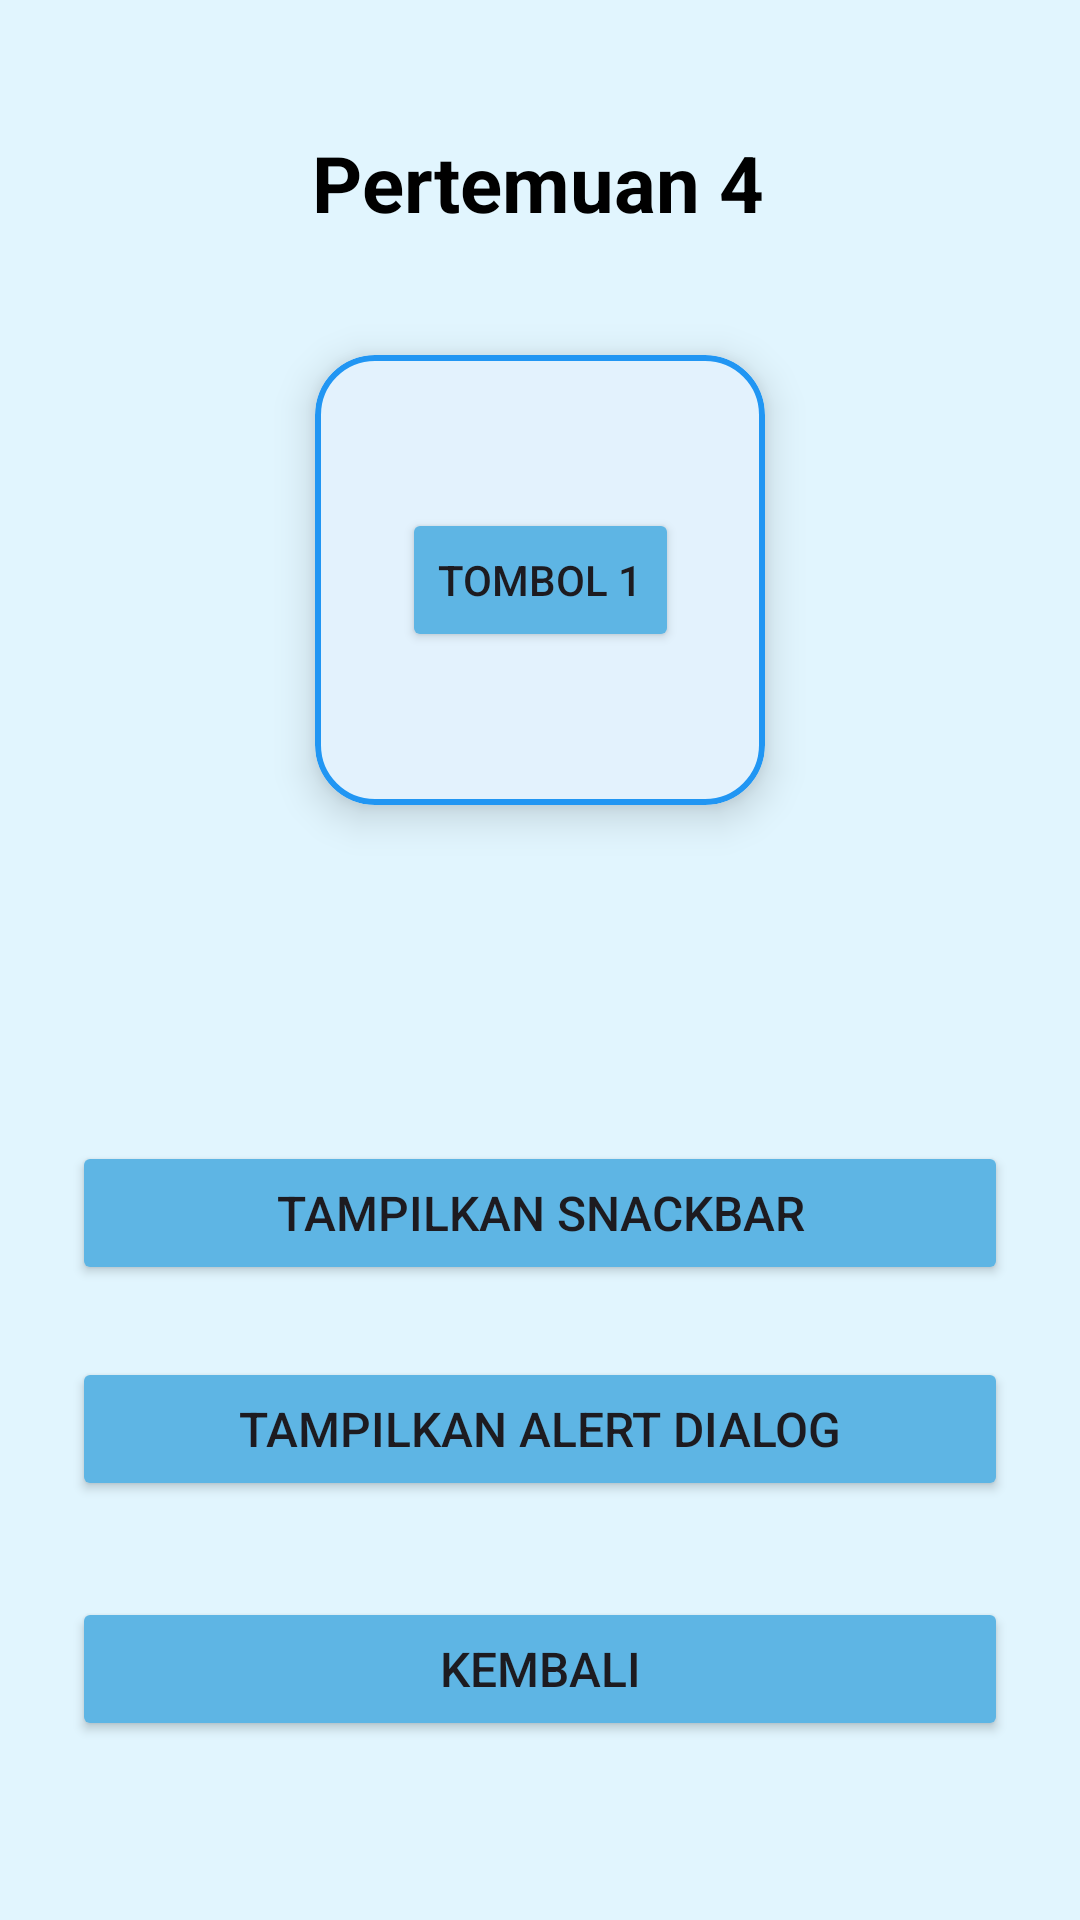

Produce the Android XML layout that renders to this screen, including the resource entries it uses.
<!-- AndroidManifest.xml: application theme Theme.Mars_FarhanAlKhairi -->
<!-- res/layout/activity_fourth.xml -->
<?xml version="1.0" encoding="utf-8"?>
<androidx.constraintlayout.widget.ConstraintLayout
    xmlns:android="http://schemas.android.com/apk/res/android"
    xmlns:app="http://schemas.android.com/apk/res-auto"
    android:id="@+id/main"
    android:layout_width="match_parent"
    android:layout_height="match_parent"
    android:background="#E1F5FE"
    android:padding="24dp">


    <TextView
        android:id="@+id/tvTitle"
        android:layout_width="wrap_content"
        android:layout_height="wrap_content"
        android:text="Pertemuan 4"
        android:textColor="@android:color/black"
        android:textSize="26sp"
        android:textStyle="bold"
        app:layout_constraintBottom_toBottomOf="parent"
        app:layout_constraintEnd_toEndOf="parent"
        app:layout_constraintHorizontal_bias="0.497"
        app:layout_constraintStart_toStartOf="parent"
        app:layout_constraintTop_toTopOf="parent"
        app:layout_constraintVertical_bias="0.035" />

    <com.google.android.material.card.MaterialCardView
        android:id="@+id/cardDemo"
        android:layout_width="150dp"
        android:layout_height="150dp"
        android:layout_marginTop="40dp"
        app:cardBackgroundColor="#E3F2FD"
        app:cardCornerRadius="20dp"
        app:cardElevation="8dp"
        app:cardPreventCornerOverlap="true"
        app:layout_constraintEnd_toEndOf="parent"
        app:layout_constraintStart_toStartOf="parent"
        app:layout_constraintTop_toBottomOf="@id/tvTitle"
        app:strokeColor="#2196F3"
        app:strokeWidth="2dp">

        <androidx.constraintlayout.widget.ConstraintLayout
            android:layout_width="match_parent"
            android:layout_height="match_parent"
            android:padding="10dp">

            <Button
                android:id="@+id/btn1"
                android:layout_width="wrap_content"
                android:layout_height="wrap_content"
                android:text="Tombol 1"
                android:backgroundTint="#5eb5e4"
                android:textSize="14sp"

                app:layout_constraintBottom_toBottomOf="parent"
                app:layout_constraintEnd_toEndOf="parent"
                app:layout_constraintStart_toStartOf="parent"
                app:layout_constraintTop_toTopOf="parent" />

        </androidx.constraintlayout.widget.ConstraintLayout>

    </com.google.android.material.card.MaterialCardView>


    <Button
        android:id="@+id/btnShowSnackbar"
        android:layout_width="0dp"
        android:layout_height="wrap_content"
        android:layout_marginTop="112dp"
        android:text="Tampilkan Snackbar"
        android:textSize="16sp"
        android:backgroundTint="#5eb5e4"
        app:layout_constraintEnd_toEndOf="parent"
        app:layout_constraintHorizontal_bias="0.0"
        app:layout_constraintStart_toStartOf="parent"
        app:layout_constraintTop_toBottomOf="@id/cardDemo" />

    <Button
        android:id="@+id/btnShowAlertDialog"
        android:layout_width="0dp"
        android:layout_height="wrap_content"
        android:layout_marginTop="24dp"
        android:backgroundTint="#5eb5e4"
        android:text="Tampilkan Alert Dialog"
        android:textSize="16sp"
        app:layout_constraintEnd_toEndOf="parent"
        app:layout_constraintHorizontal_bias="0.0"
        app:layout_constraintStart_toStartOf="parent"
        app:layout_constraintTop_toBottomOf="@id/btnShowSnackbar" />

    <Button
        android:id="@+id/btnKembali"
        android:layout_width="0dp"
        android:backgroundTint="#5eb5e4"
        android:layout_height="wrap_content"
        android:layout_marginTop="32dp"
        android:text="Kembali"
        android:textSize="16sp"
        app:layout_constraintEnd_toEndOf="parent"
        app:layout_constraintHorizontal_bias="0.0"
        app:layout_constraintStart_toStartOf="parent"
        app:layout_constraintTop_toBottomOf="@id/btnShowAlertDialog" />

</androidx.constraintlayout.widget.ConstraintLayout>
<!-- resources referenced by this layout -->
<resources>
  <style name="Theme.Mars_FarhanAlKhairi" parent="Base.Theme.Mars_FarhanAlKhairi" />
  <style name="Base.Theme.Mars_FarhanAlKhairi" parent="Theme.Material3.DayNight.NoActionBar">
          
          
      </style>
</resources>
